Run: headless pygame with SDL's dummy video driver; simulated clock (each Clock.tick advances the game by its frame time, no real sleeping); random seed 0; keys injected as events and as key.get_pressed() state; no mouse input.
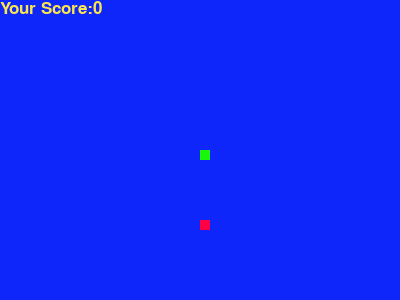
Frame 1 of 4 · flips 1–60 · no input
Frame 2 of 4 · flips 61–180 · tapped SPACE, RETURN · held RIGHT (→), D · screen unchanged from frame 1, image omitted
Frame 3 of 4 · flips 181–300 · held DOWN (↓), S · screen unchanged from frame 2, image omitted
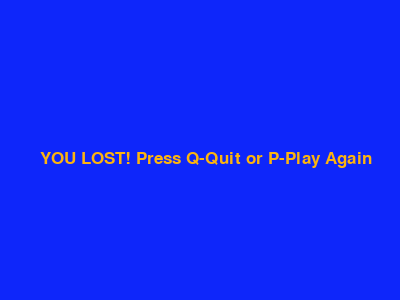
Frame 4 of 4 · flips 301–420 · held LEFT (←), A, UP (↑), W

The pygame program that drew these frames:


import time
import pygame
import random
pygame.init()

yellow = (251, 230, 78) #SCORE
red = (255, 0, 69) #food
blue = (14, 38, 250) #background color
green = (26, 245, 12) #snake
orange = (252, 180, 15) #game over

dis_width = 400
dis_height = 300
dis=pygame.display.set_mode((dis_width, dis_height))

pygame.display.set_caption("Snake Game by ML")
game_over =False


clock = pygame.time.Clock()
snake_speed = 15
snake_block = 10

font_style = pygame.font.SysFont(None, 25)
score_font = pygame.font.SysFont(None, 25)


def My_Score(score) :
    value = score_font.render ("Your Score:" + str(score), True, yellow)
    dis.blit(value, [0, 0])

def my_snake(snake_block, snake_list):
    for x in snake_list:
        pygame.draw.rect(dis, green, [x[0], x[1], snake_block, snake_block])

def message(msg, color):
    mesg = font_style.render(msg, True, color)
    dis.blit(mesg, [dis_width/10, dis_height/2])





def gameloop():
    game_over = False
    game_close = False

    x1 = dis_width/2    
    y1 = dis_height/2

    x1_change = 0
    y1_change = 0

    snake_List = []
    length_of_snake = 1

    foodx = round(random.randrange(0, dis_width - snake_block) / 10)* 10
    foody = round(random.randrange(0, dis_height - snake_block) / 10)* 10

    while not game_over:
        while game_close == True:
            dis.fill(blue)
            message("YOU LOST! Press Q-Quit or P-Play Again", orange)
            pygame.display.update()

            for event in pygame.event.get():
                if event.type==pygame.KEYDOWN:
                    if event.key == pygame.K_q:
                        game_over = True
                        game_close = False
                    if event.key == pygame.K_p:
                        gameloop()


        for event in pygame.event.get():
            if event.type==pygame.QUIT:
                game_over=True
            if event.type == pygame.KEYDOWN:
                if event.key == pygame.K_a:
                    x1_change = -snake_block
                    y1_change = 0
                elif event.type == pygame.K_d:
                    x1_change = snake_block
                    y1_change = 0
                elif event.type == pygame.K_w:
                    y1_change = -snake_block
                    x1_change = 0
                elif event.type == pygame.K_s:
                    y1_change = snake_block
                    x1_change = 0

        if x1 >= dis_width or x1 < 0 or y1 >= dis_height or y1 < 0:
            game_close = True 
           
        x1 += x1_change
        y1 += y1_change
        dis.fill(blue)
        pygame.draw.rect(dis, red,[foodx, foody, snake_block, snake_block])
        # pygame.draw.rect(dis, green,[x1, y1, snake_block, snake_block])
        snake_head = []
        snake_head.append(x1)
        snake_head.append(y1)
        snake_List.append(snake_head)
        if len(snake_List) > length_of_snake:
            del snake_List[0]
        
        for x in snake_List[: -1]:
            if x == snake_head:
                game_close = True

        my_snake(snake_block, snake_List)
        My_Score(length_of_snake -1)
        pygame.display.update()

        if x1 == foodx and y1 == foody:
            foodx = round(random.randrange(0, dis_width - snake_block) / 10)* 10
            foody = round(random.randrange(0, dis_height - snake_block) / 10)* 10
            length_of_snake += 1


        clock.tick(snake_speed)

    pygame.quit()
    quit()

gameloop()
